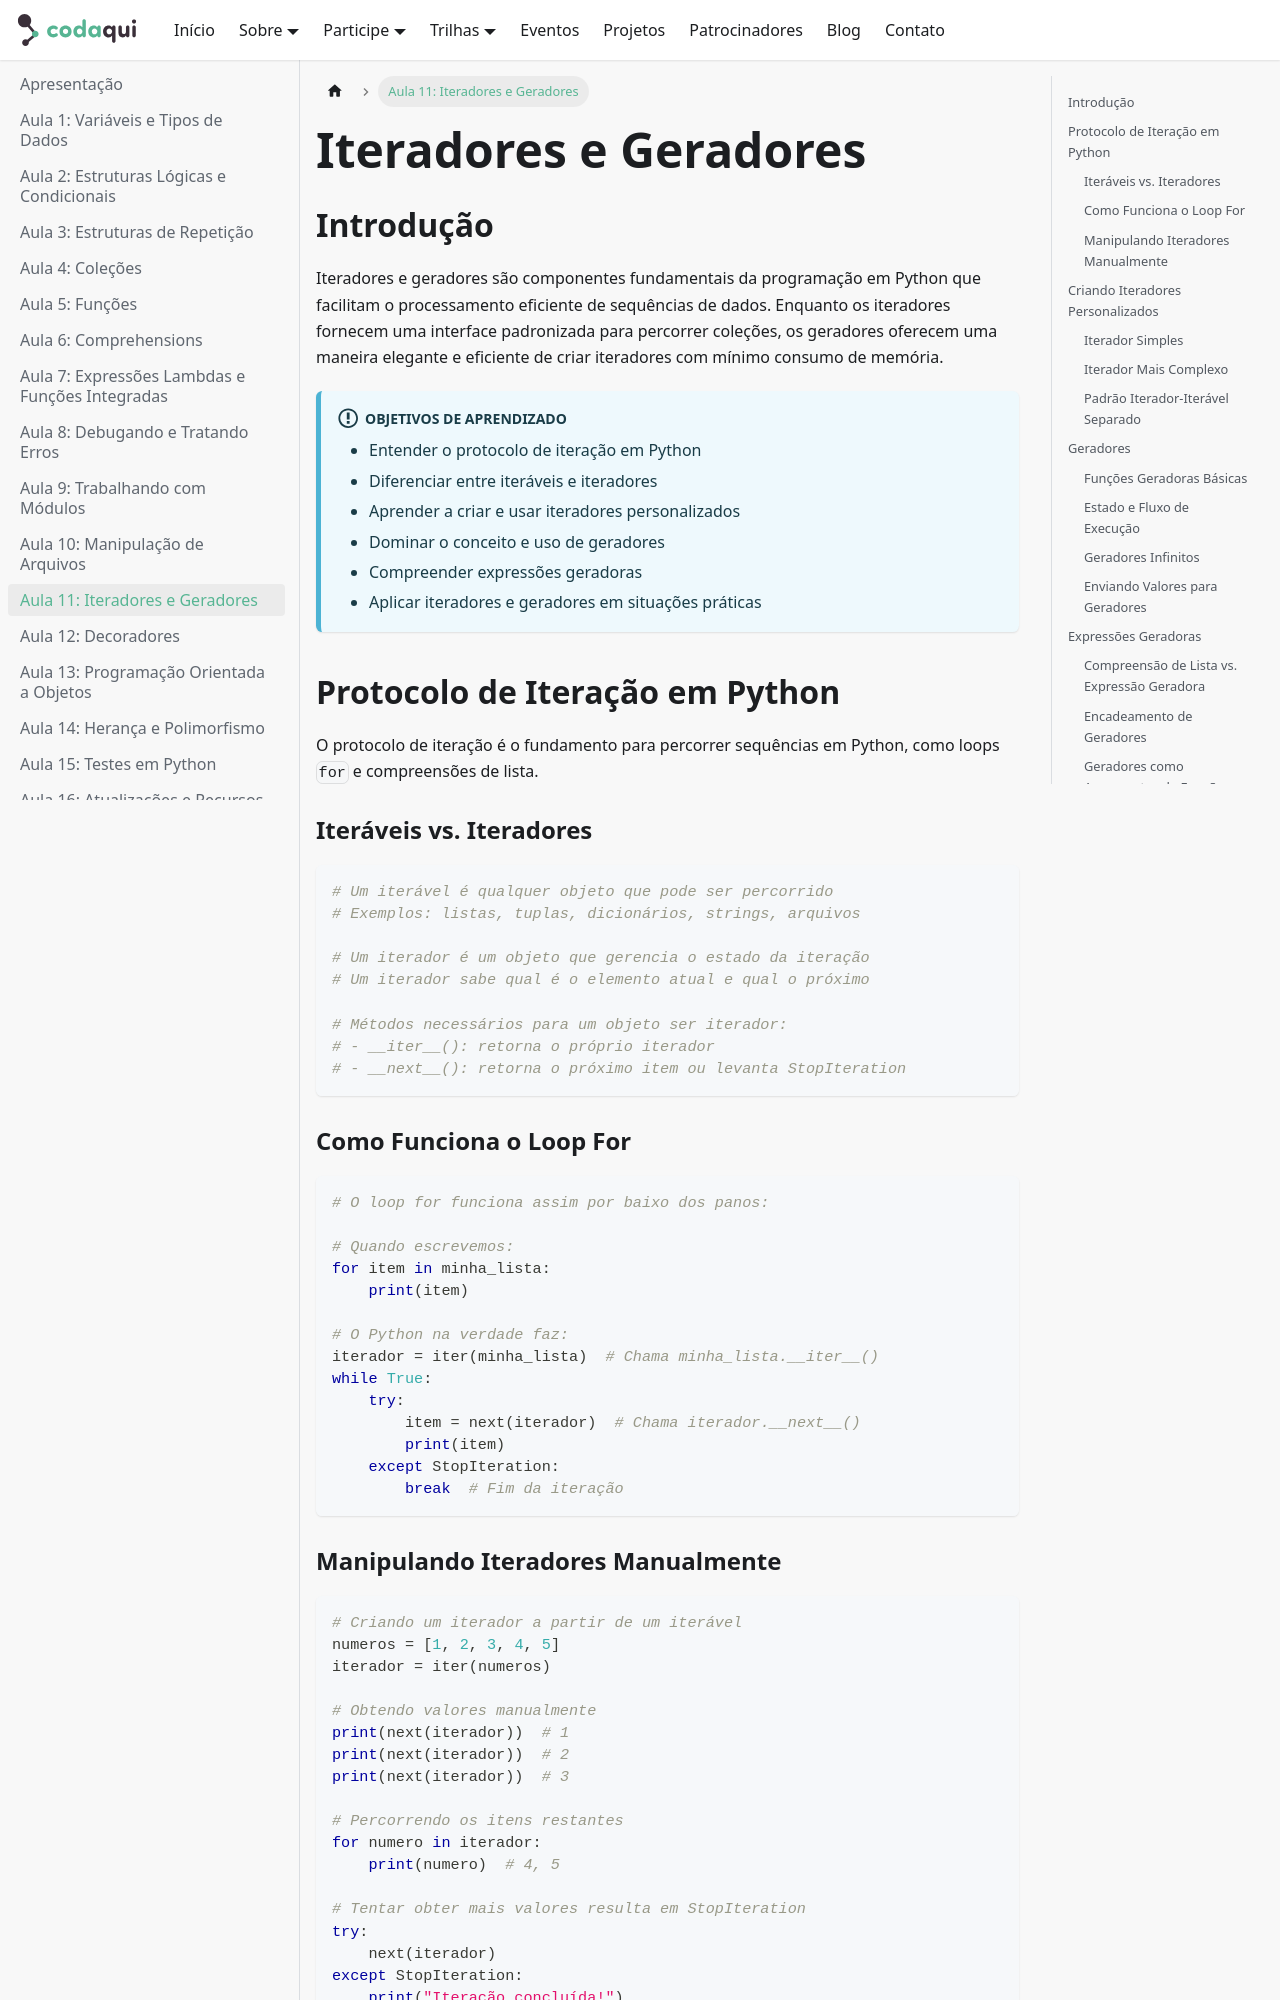

repository: codaqui/institucional · page: previews/develop/trilhas/python/page-11.html · generator: docusaurus

---
sidebar_position: 11
---

# Iteradores e Geradores

## Introdução

Iteradores e geradores são componentes fundamentais da programação em Python que facilitam o processamento eficiente de sequências de dados. Enquanto os iteradores fornecem uma interface padronizada para percorrer coleções, os geradores oferecem uma maneira elegante e eficiente de criar iteradores com mínimo consumo de memória.

:::info[Objetivos de Aprendizado]
- Entender o protocolo de iteração em Python
- Diferenciar entre iteráveis e iteradores
- Aprender a criar e usar iteradores personalizados
- Dominar o conceito e uso de geradores
- Compreender expressões geradoras
- Aplicar iteradores e geradores em situações práticas
:::

## Protocolo de Iteração em Python

O protocolo de iteração é o fundamento para percorrer sequências em Python, como loops `for` e compreensões de lista.

### Iteráveis vs. Iteradores

```python
# Um iterável é qualquer objeto que pode ser percorrido
# Exemplos: listas, tuplas, dicionários, strings, arquivos

# Um iterador é um objeto que gerencia o estado da iteração
# Um iterador sabe qual é o elemento atual e qual o próximo

# Métodos necessários para um objeto ser iterador:
# - __iter__(): retorna o próprio iterador
# - __next__(): retorna o próximo item ou levanta StopIteration
```

### Como Funciona o Loop For

```python
# O loop for funciona assim por baixo dos panos:

# Quando escrevemos:
for item in minha_lista:
    print(item)

# O Python na verdade faz:
iterador = iter(minha_lista)  # Chama minha_lista.__iter__()
while True:
    try:
        item = next(iterador)  # Chama iterador.__next__()
        print(item)
    except StopIteration:
        break  # Fim da iteração
```

### Manipulando Iteradores Manualmente

```python
# Criando um iterador a partir de um iterável
numeros = [1, 2, 3, 4, 5]
iterador = iter(numeros)

# Obtendo valores manualmente
print(next(iterador))  # 1
print(next(iterador))  # 2
print(next(iterador))  # 3

# Percorrendo os itens restantes
for numero in iterador:
    print(numero)  # 4, 5

# Tentar obter mais valores resulta em StopIteration
try:
    next(iterador)
except StopIteration:
    print("Iteração concluída!")

# Importante: iteradores são esgotáveis
# Uma vez percorridos, não podem ser reutilizados
for numero in iterador:
    print(numero)  # Não imprime nada, o iterador já foi esgotado
```
